Photos from the image-classification dataset "color_detector" in the GitHub repository paanajot/goldbox. Its 6 classes are: green, green inputs, purple, purple inputs, red, red inputs.

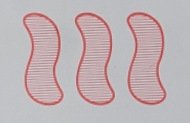
Label: red

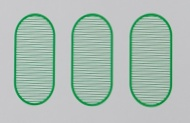
Label: green

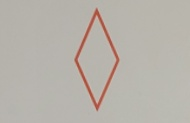
Label: red

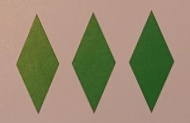
Label: green

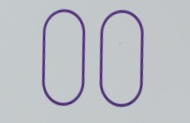
Label: purple

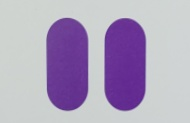
Label: purple
